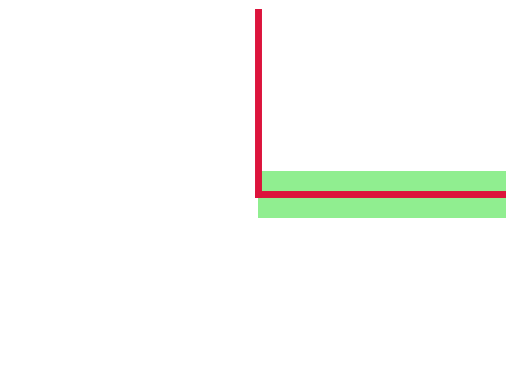
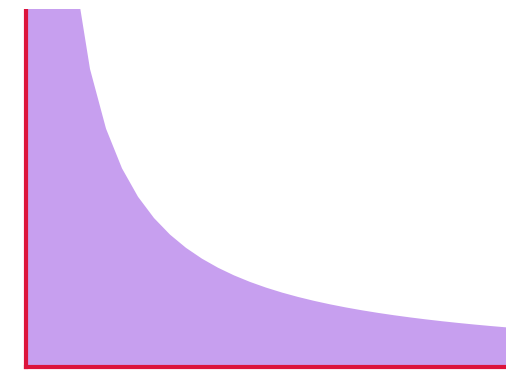

Write the Python code that produced these figures, in order.
import numpy as np
import matplotlib.pyplot as plt
import matplotlib.colors as colors
from scipy.stats import norm
from scipy.special import erfinv

def chance_constraint(beta, theta, sigma):
    lb = -np.sqrt(2)*sigma*erfinv(2* beta - 1)
    ub = -np.sqrt(2)*sigma*erfinv(1 - 2*theta)
    return lb, ub
lb, ub = chance_constraint(0.6, 0.6, 0.3)
print(ub)
# plt.close('all')
# mu = np.arange(100, -100, -1)
z = np.arange(0, 101, 1)
beta, theta = 0.9, 0.9
sigma = 10
lb, ub = chance_constraint(beta, theta, sigma)
mu1 = lb*np.ones(z.shape)
mu2 = ub*np.ones(z.shape)
x2 = np.zeros(z.shape)
fig, axs = plt.subplots(1,1)
axs.set_ylim([-100, 100])
axs.set_xlim([-100, 100])
axs.plot(x2, z, color = 'crimson', linewidth = 5)
axs.plot(z, x2, color = 'crimson', linewidth = 5)
width = 1
y1 = width * np.ones(z.shape)
y2 = -width * np.ones(z.shape)
# axs.fill_between(z, y1, y2, facecolor = 'crimson', label = 'Strict Feasible Region')
plt.xlabel('z')
plt.ylabel('$\mu_F$')
axs.fill_between(z, mu1, mu2, facecolor='lightgreen', label = 'Relaxed Feasible Region')
ticks = []
plt.xticks(ticks)
plt.yticks(ticks)
# fig.patch.set_visible(False)
axs.axis('off')
# axs.legend()
# plt.title('$\sigma$ = {f}'.format(f = sigma))
fig2, axs2 = plt.subplots(1,1)
axs2.set_ylim([-1, 30])
axs2.set_xlim([-1, 30])
axs2.plot(x2, z, color = 'crimson', linewidth = 3)
axs2.plot(z, x2, color = 'crimson', linewidth = 3)
y = np.zeros(z.shape)
y[0] = 200
y[1:] = 100/z[1:]
axs2.fill_between(z, y, x2, facecolor='xkcd:lavender', label = 'Relaxed Feasible Region')
axs2.axis('off')
plt.show()